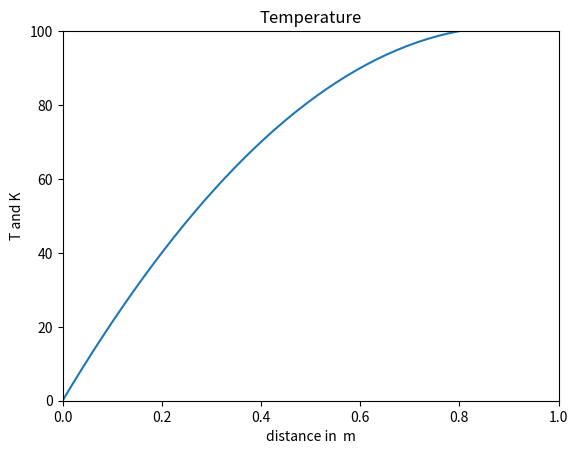
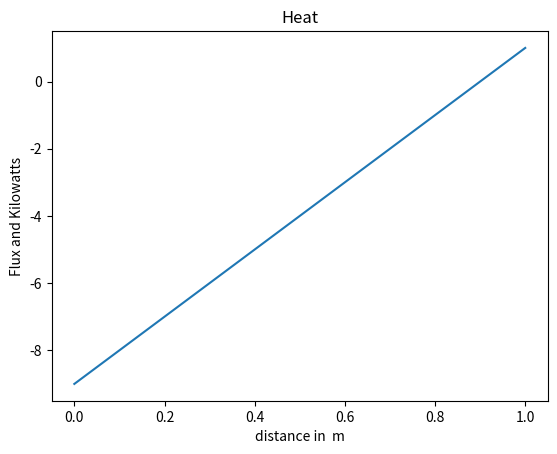

Source code (Python) for these figures, in order:
import numpy as np
import scipy.integrate as intg
import matplotlib.pyplot as plt


qgen=10000
k=40 # m**-1 K**-1
T1=0
T2=100

L=1
nodes=50
x=np.linspace(0,L,nodes)

def f(x,y):
    return np.vstack((y[1],np.full_like(x,-qgen/k)))

def bc(ya,yb):
    return np.array([ya[0]-T1,yb[0]-T2])

y0=np.zeros((2,x.size))

solution= intg.solve_bvp(f,bc,x,y0)
T=solution.y[0]
dTdx = solution.y[1]
Ts1=T[0]
Ts2=T[-1]
q= -k*dTdx

plt.figure(1,dpi=100)
plt.xscale('linear')
plt.yscale('linear')
plt.xlim(0,1)
plt.ylim(0,100)
plt.title("Temperature")
plt.xlabel("distance in  m")
plt.ylabel("T and K")
plt.plot(x,T)

plt.figure(2,dpi=100)
plt.xscale('linear')
plt.yscale('linear')

plt.title("Heat")
plt.xlabel("distance in  m")
plt.ylabel("Flux and Kilowatts")
plt.plot(x,q/1000)
plt.show()


